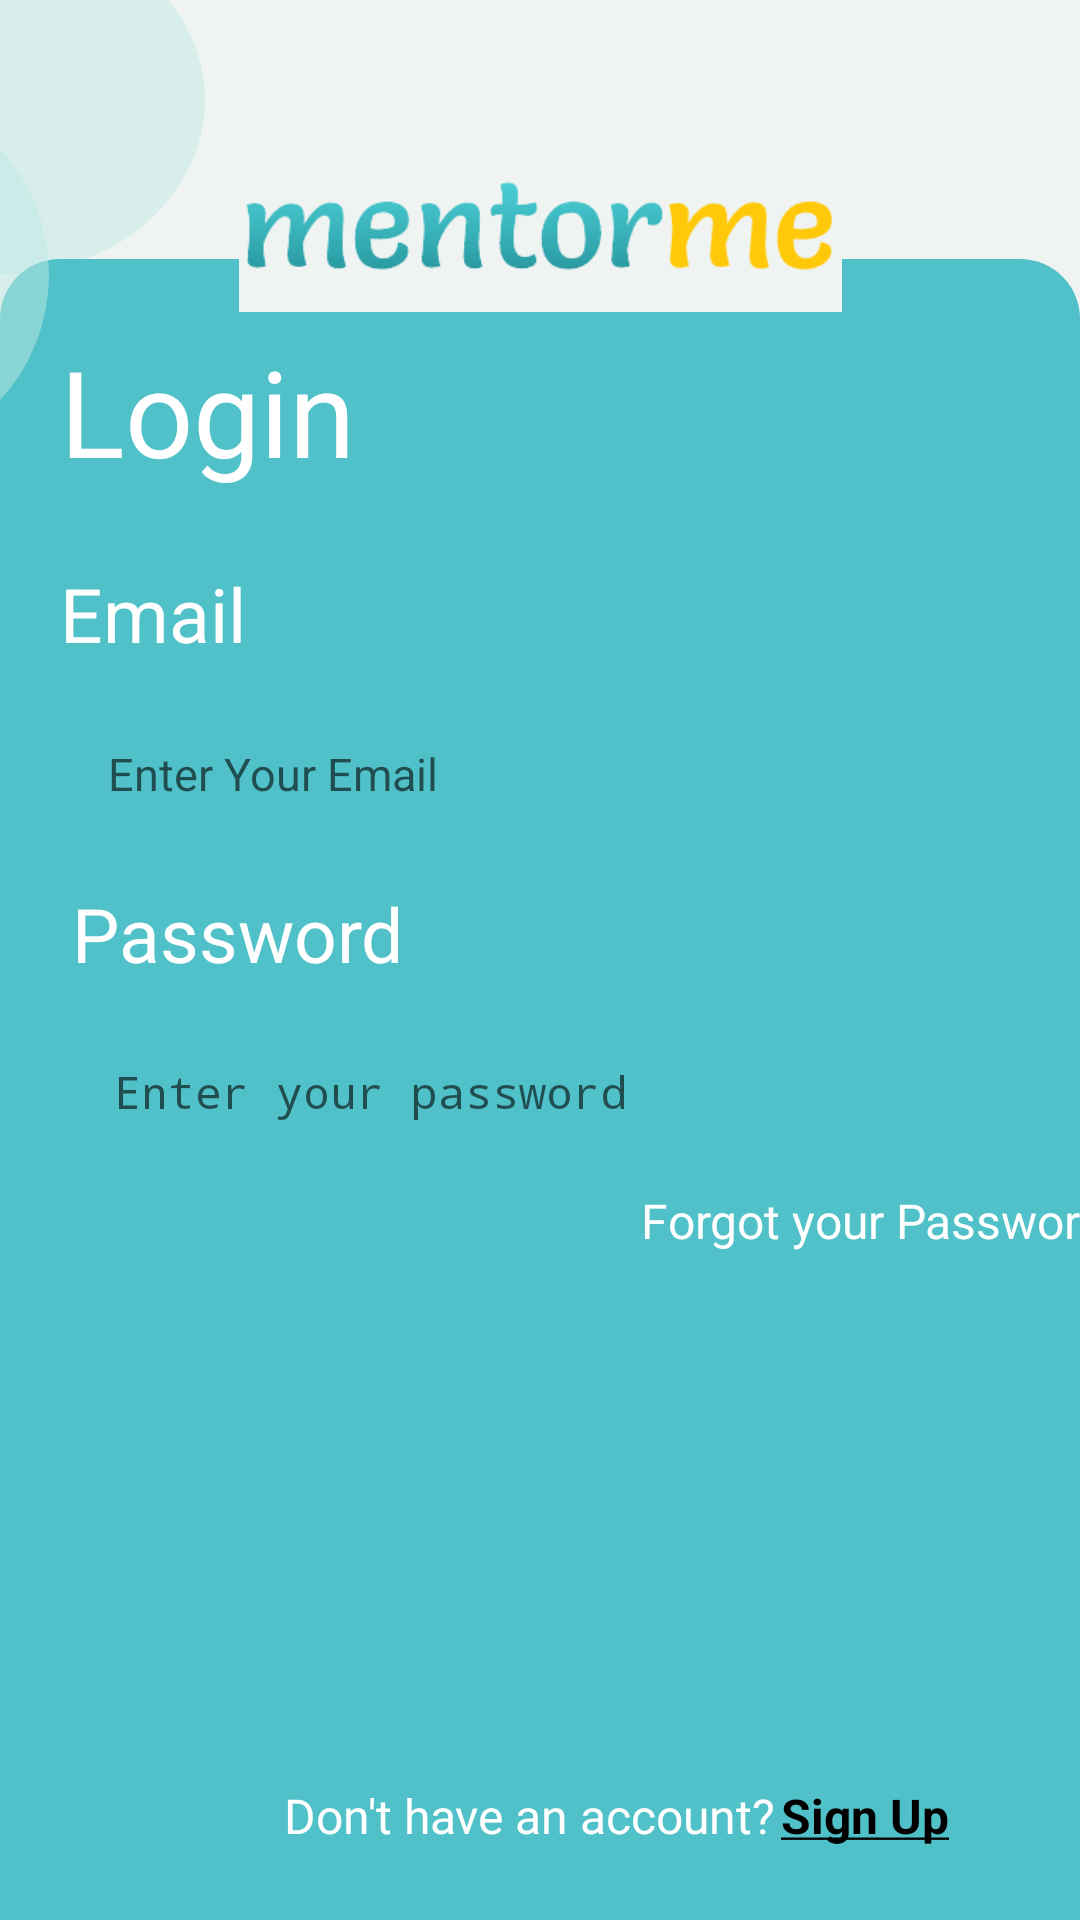

Produce the Android XML layout that renders to this screen, including the resource entries it uses.
<!-- AndroidManifest.xml: application theme Theme.I2106595 -->
<!-- res/layout/login_page.xml -->
<?xml version="1.0" encoding="utf-8"?>
<androidx.constraintlayout.widget.ConstraintLayout xmlns:android="http://schemas.android.com/apk/res/android"
    xmlns:app="http://schemas.android.com/apk/res-auto"
    xmlns:tools="http://schemas.android.com/tools"
    android:layout_width="match_parent"
    android:layout_height="match_parent"
    android:background="#eff4f2"
    tools:context=".MainActivity">

    <ImageView
        android:id="@+id/topCircle1"
        android:layout_width="134dp"
        android:layout_height="116dp"
        android:layout_marginEnd="292dp"
        android:layout_marginBottom="60dp"
        android:contentDescription="@string/imageofcircle"
        app:layout_constraintBottom_toBottomOf="@+id/imageView3"
        app:layout_constraintEnd_toEndOf="parent"
        app:srcCompat="@drawable/circle" />

    <androidx.constraintlayout.widget.ConstraintLayout
        android:id="@+id/linearLayout"
        android:layout_width="match_parent"
        android:layout_height="0dp"
        android:background="@drawable/rounded_rectangle"
        android:orientation="vertical"
        app:circularflow_defaultRadius="5dp"
        app:circularflow_radiusInDP="5dp"
        app:layout_constraintBottom_toBottomOf="parent"
        app:layout_constraintDimensionRatio="w,1:0.65"
        app:layout_constraintLeft_toLeftOf="parent">


        
        

        <TextView
            android:id="@+id/forgotYourPasswordText"
            android:layout_width="wrap_content"
            android:layout_height="wrap_content"
            android:layout_marginStart="100dp"
            android:layout_marginTop="12dp"
            android:clickable="true"
            android:focusable="true"
            android:text="@string/forgot_your_password"
            android:textColor="@color/white"
            android:textSize="16sp"
            app:layout_constraintEnd_toEndOf="@+id/userPassword"
            app:layout_constraintHorizontal_bias="1.0"
            app:layout_constraintStart_toStartOf="parent"
            app:layout_constraintTop_toBottomOf="@+id/userPassword" />

        <TextView
            android:id="@+id/loginText"
            android:layout_width="0dp"
            android:layout_height="wrap_content"
            android:layout_marginStart="20dp"
            android:layout_marginTop="24dp"
            android:text="Login"
            android:textColor="@color/white"
            android:textFontWeight="500"
            android:textSize="40sp"
            app:layout_constraintStart_toStartOf="parent"
            app:layout_constraintTop_toTopOf="parent" />

        <TextView
            android:id="@+id/emailText"
            android:layout_width="0dp"
            android:layout_height="wrap_content"
            android:layout_marginTop="24dp"
            android:text="@string/email"
            android:textColor="@color/white"
            android:textSize="25sp"
            app:layout_constraintStart_toStartOf="@+id/loginText"
            app:layout_constraintTop_toBottomOf="@+id/loginText" />


        

        <EditText
            android:id="@+id/userEmail"
            style="@style/Widget.Material3.AutoCompleteTextView.FilledBox"
            android:layout_width="355dp"
            android:layout_height="41dp"
            android:layout_marginTop="16dp"
            android:layout_marginRight="15dp"
            android:background="@drawable/rounded_details"
            android:ems="10"
            android:hint="@string/enter_your_email"
            android:inputType="textEmailAddress"
            android:padding="10dp"
            android:textColor="@color/black"
            android:textSize="15sp"
            app:layout_constraintRight_toRightOf="parent"
            app:layout_constraintStart_toStartOf="@+id/emailText"
            app:layout_constraintTop_toBottomOf="@+id/emailText" />

        <TextView
            android:id="@+id/passwordText"
            android:layout_width="0dp"
            android:layout_height="wrap_content"
            android:layout_marginStart="4dp"
            android:layout_marginTop="16dp"
            android:text="@string/password"
            android:textColor="@color/white"
            android:textSize="25sp"
            app:layout_constraintStart_toStartOf="@+id/userEmail"
            app:layout_constraintTop_toBottomOf="@+id/userEmail" />

        <EditText
            android:id="@+id/userPassword"
            style="@style/Widget.Material3.AutoCompleteTextView.FilledBox"
            android:layout_width="355dp"
            android:layout_height="40dp"
            android:layout_marginTop="16dp"
            android:background="@drawable/rounded_details"
            android:ems="10"
            android:hint="@string/enter_your_password"
            android:inputType="textPassword"
            android:padding="10dp"
            android:textColor="@color/black"
            android:textSize="15sp"
            app:layout_constraintEnd_toEndOf="@+id/userEmail"
            app:layout_constraintRight_toRightOf="parent"
            app:layout_constraintStart_toStartOf="@+id/passwordText"
            app:layout_constraintTop_toBottomOf="@+id/passwordText" />

        <Button
            android:id="@+id/signupButton"
            android:layout_width="211dp"
            android:layout_height="wrap_content"
            android:layout_marginTop="68dp"
            android:background="@drawable/rounded_details"
            android:backgroundTint="#FEFEFE"
            android:backgroundTintMode="src_over"
            android:text="@string/login"
            android:textColor="#50C1C8"
            android:textSize="15sp"
            app:layout_constraintEnd_toEndOf="@+id/userPassword"
            app:layout_constraintStart_toStartOf="@+id/userPassword"
            app:layout_constraintTop_toBottomOf="@+id/userPassword" />

        <TextView
            android:id="@+id/dontHaveAnAccountText"
            android:layout_width="wrap_content"
            android:layout_height="wrap_content"
            android:layout_marginBottom="24dp"
            android:text="@string/don_t_have_an_account"
            android:textColor="@color/white"
            android:textSize="16sp"
            app:layout_constraintBottom_toBottomOf="parent"
            app:layout_constraintEnd_toEndOf="@+id/userPassword"
            app:layout_constraintHorizontal_bias="0.38"
            app:layout_constraintStart_toStartOf="@+id/userPassword" />

        <TextView
            android:id="@+id/textView11"
            android:layout_width="wrap_content"
            android:layout_height="wrap_content"
            android:layout_marginStart="2dp"
            android:layout_marginBottom="24dp"
            android:clickable="true"
            android:focusable="true"
            android:text="@string/signUpUnderline"
            android:textColor="@color/black"
            android:textSize="16sp"
            app:layout_constraintBottom_toBottomOf="parent"
            app:layout_constraintEnd_toEndOf="@+id/userPassword"
            app:layout_constraintHorizontal_bias="0.0"
            app:layout_constraintStart_toEndOf="@+id/dontHaveAnAccountText" />

    </androidx.constraintlayout.widget.ConstraintLayout>

    <ImageView
        android:id="@+id/logo"
        android:layout_width="281dp"
        android:layout_height="57dp"
        android:layout_marginTop="60dp"
        app:layout_constraintBottom_toTopOf="@+id/linearLayout"
        app:layout_constraintEnd_toEndOf="parent"
        app:layout_constraintHorizontal_bias="0.503"
        app:layout_constraintStart_toStartOf="parent"
        app:layout_constraintTop_toTopOf="parent"
        app:layout_constraintVertical_bias="0.42"
        app:srcCompat="@drawable/logo" />

    <ImageView
        android:id="@+id/imageView3"
        android:layout_width="113dp"
        android:layout_height="119dp"
        android:layout_marginTop="32dp"
        android:layout_marginEnd="344dp"
        app:layout_constraintEnd_toEndOf="parent"
        app:layout_constraintTop_toTopOf="parent"
        app:srcCompat="@drawable/circle" />

</androidx.constraintlayout.widget.ConstraintLayout>
<!-- resources referenced by this layout -->
<resources>
  <color name="black">#FF000000</color>
  <color name="white">#FFFFFFFF</color>
  <!-- drawable circle (drawable) -->
  <?xml version="1.0" encoding="utf-8"?>
  <shape xmlns:android="http://schemas.android.com/apk/res/android"
      android:shape="oval">
      <solid android:color="#80bfeae5" />
      <corners android:radius="10dp"/>
  </shape>
  <!-- drawable logo: png bitmap (drawable, 10335 bytes) -->
  <!-- drawable rounded_rectangle (drawable) -->
  <?xml version="1.0" encoding="utf-8"?>
  <shape xmlns:android="http://schemas.android.com/apk/res/android"
      android:shape="rectangle">
      <solid android:color="#50C1C8" />
      <corners android:topLeftRadius="20dp"
          android:topRightRadius="20dp" />
  </shape>
  <string name="don_t_have_an_account">Don\'t have an account?</string>
  <string name="email">Email</string>
  <string name="enter_your_email">Enter Your Email</string>
  <string name="enter_your_password">Enter your password</string>
  <string name="forgot_your_password">Forgot your Password?</string>
  <string name="imageofcircle">ImageOfCircle</string>
  <string name="login">Login</string>
  <string name="password">Password</string>
  <string name="signUpUnderline"> <b><u>Sign Up</u></b></string>
  <style name="Theme.I2106595" parent="Base.Theme.I2106595" />
  <style name="Base.Theme.I2106595" parent="Theme.AppCompat.Light.NoActionBar">
          
          
      </style>
</resources>
